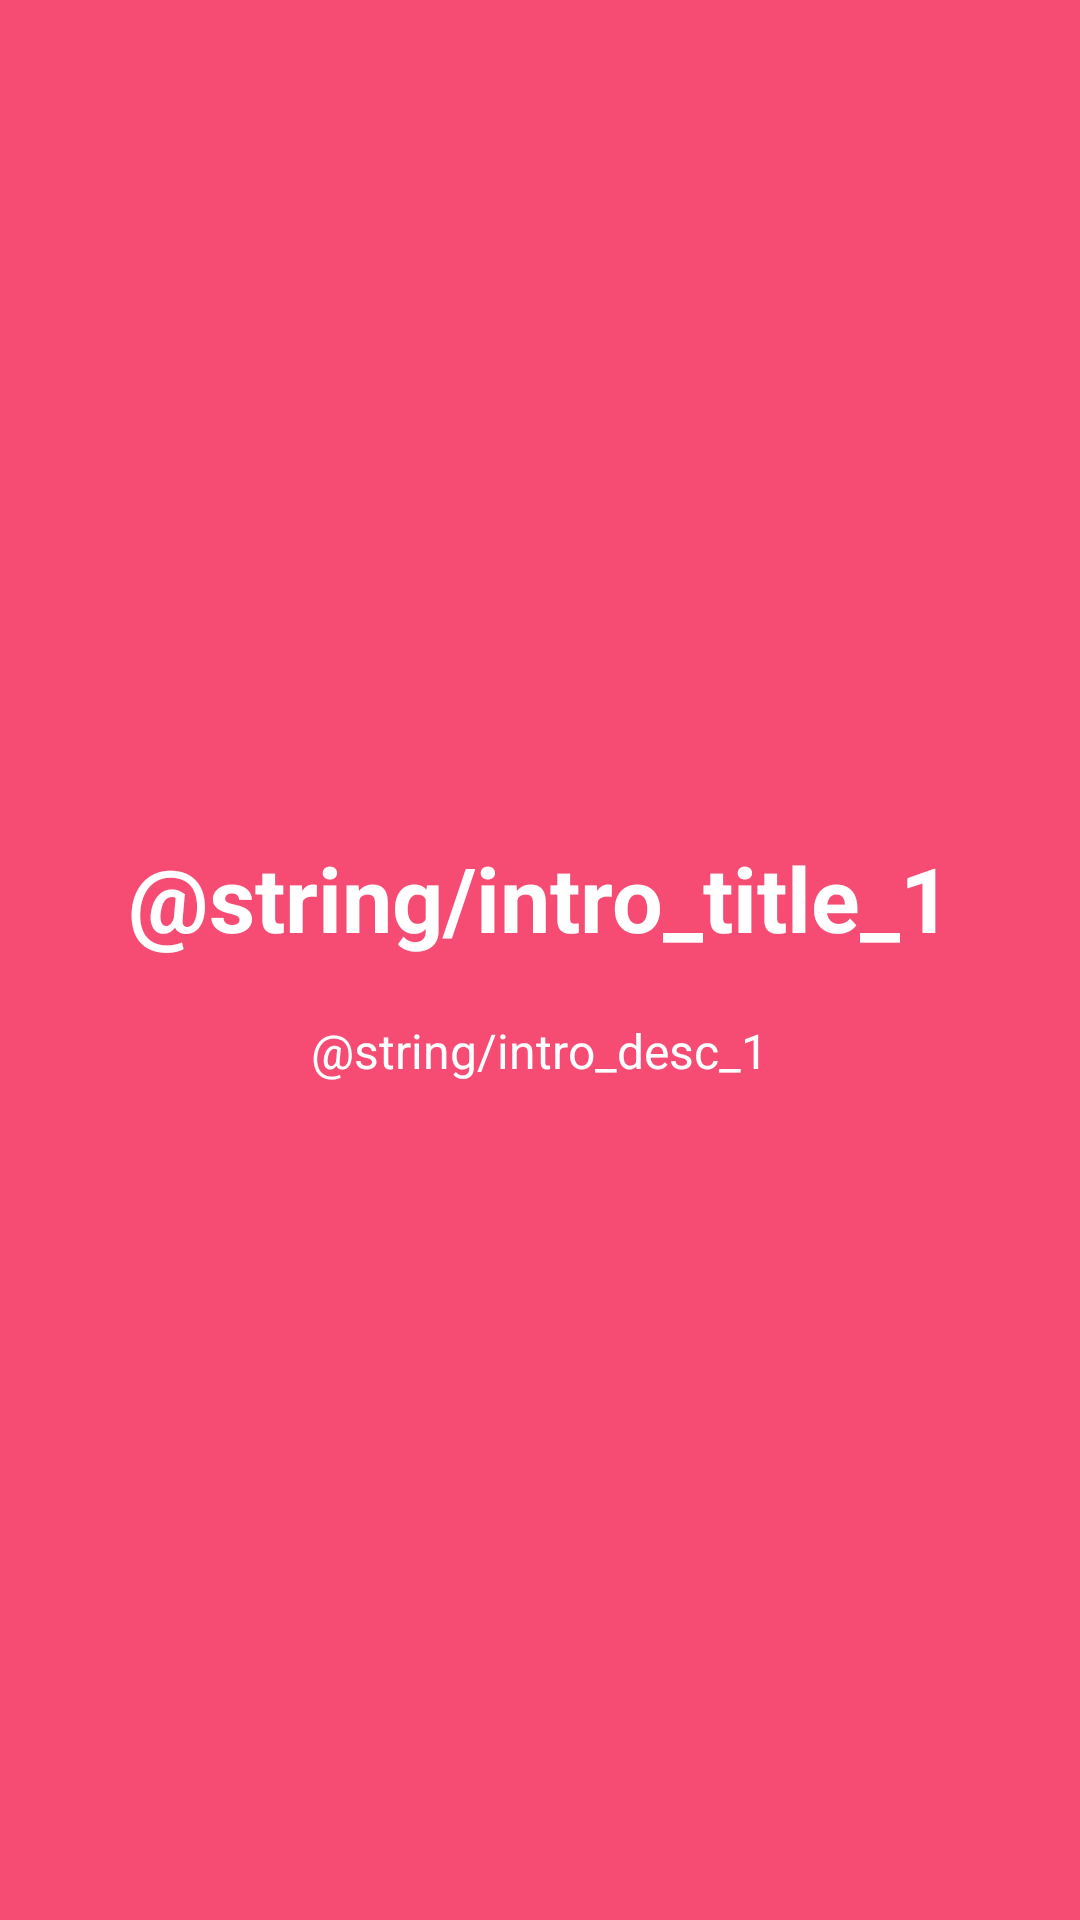

Android layout source for this screen:
<!-- AndroidManifest.xml: application theme AppTheme -->
<!-- res/layout/intro_slide_1.xml -->
<?xml version="1.0" encoding="utf-8"?>
<RelativeLayout xmlns:android="http://schemas.android.com/apk/res/android"
    android:layout_width="match_parent"
    android:layout_height="match_parent"
    android:background="@color/intro_bg_1">
    <LinearLayout
        android:layout_width="wrap_content"
        android:layout_height="wrap_content"
        android:layout_centerInParent="true"
        android:gravity="center_horizontal"
        android:orientation="vertical">

    
        
        
        

    <TextView
        android:layout_width="wrap_content"
        android:layout_height="wrap_content"
        android:text="@string/intro_title_1"
        android:textColor="@android:color/white"
        android:textSize="@dimen/slide_title"
        android:textStyle="bold" />

    <TextView
        android:layout_width="wrap_content"
        android:layout_height="wrap_content"
        android:layout_marginTop="20dp"
        android:paddingLeft="@dimen/desc_padding"
        android:paddingRight="@dimen/desc_padding"
        android:text="@string/intro_desc_1"
        android:textAlignment="center"
        android:textColor="@android:color/white"
        android:textSize="@dimen/slide_desc" />
    </LinearLayout>

</RelativeLayout>
<!-- resources referenced by this layout -->
<resources>
  <color name="intro_bg_1">#f64c73</color>
  <dimen name="desc_padding">40dp</dimen>
  <dimen name="img_width_height">120dp</dimen>
  <dimen name="slide_desc">16dp</dimen>
  <dimen name="slide_title">30dp</dimen>
  <style name="AppTheme" parent="Theme.AppCompat.Light.DarkActionBar">
          
          <item name="colorPrimary">@color/colorPrimary</item>
          <item name="colorPrimaryDark">@color/colorPrimaryDark</item>
          <item name="colorAccent">@color/colorAccent</item>
          <item name="android:navigationBarColor">@color/nav</item>
      </style>
  <color name="colorPrimary">#1db753</color>
  <color name="colorPrimaryDark">#0d5828</color>
  <color name="colorAccent">#1c7d3e</color>
  <color name="nav">#000000</color>
</resources>
